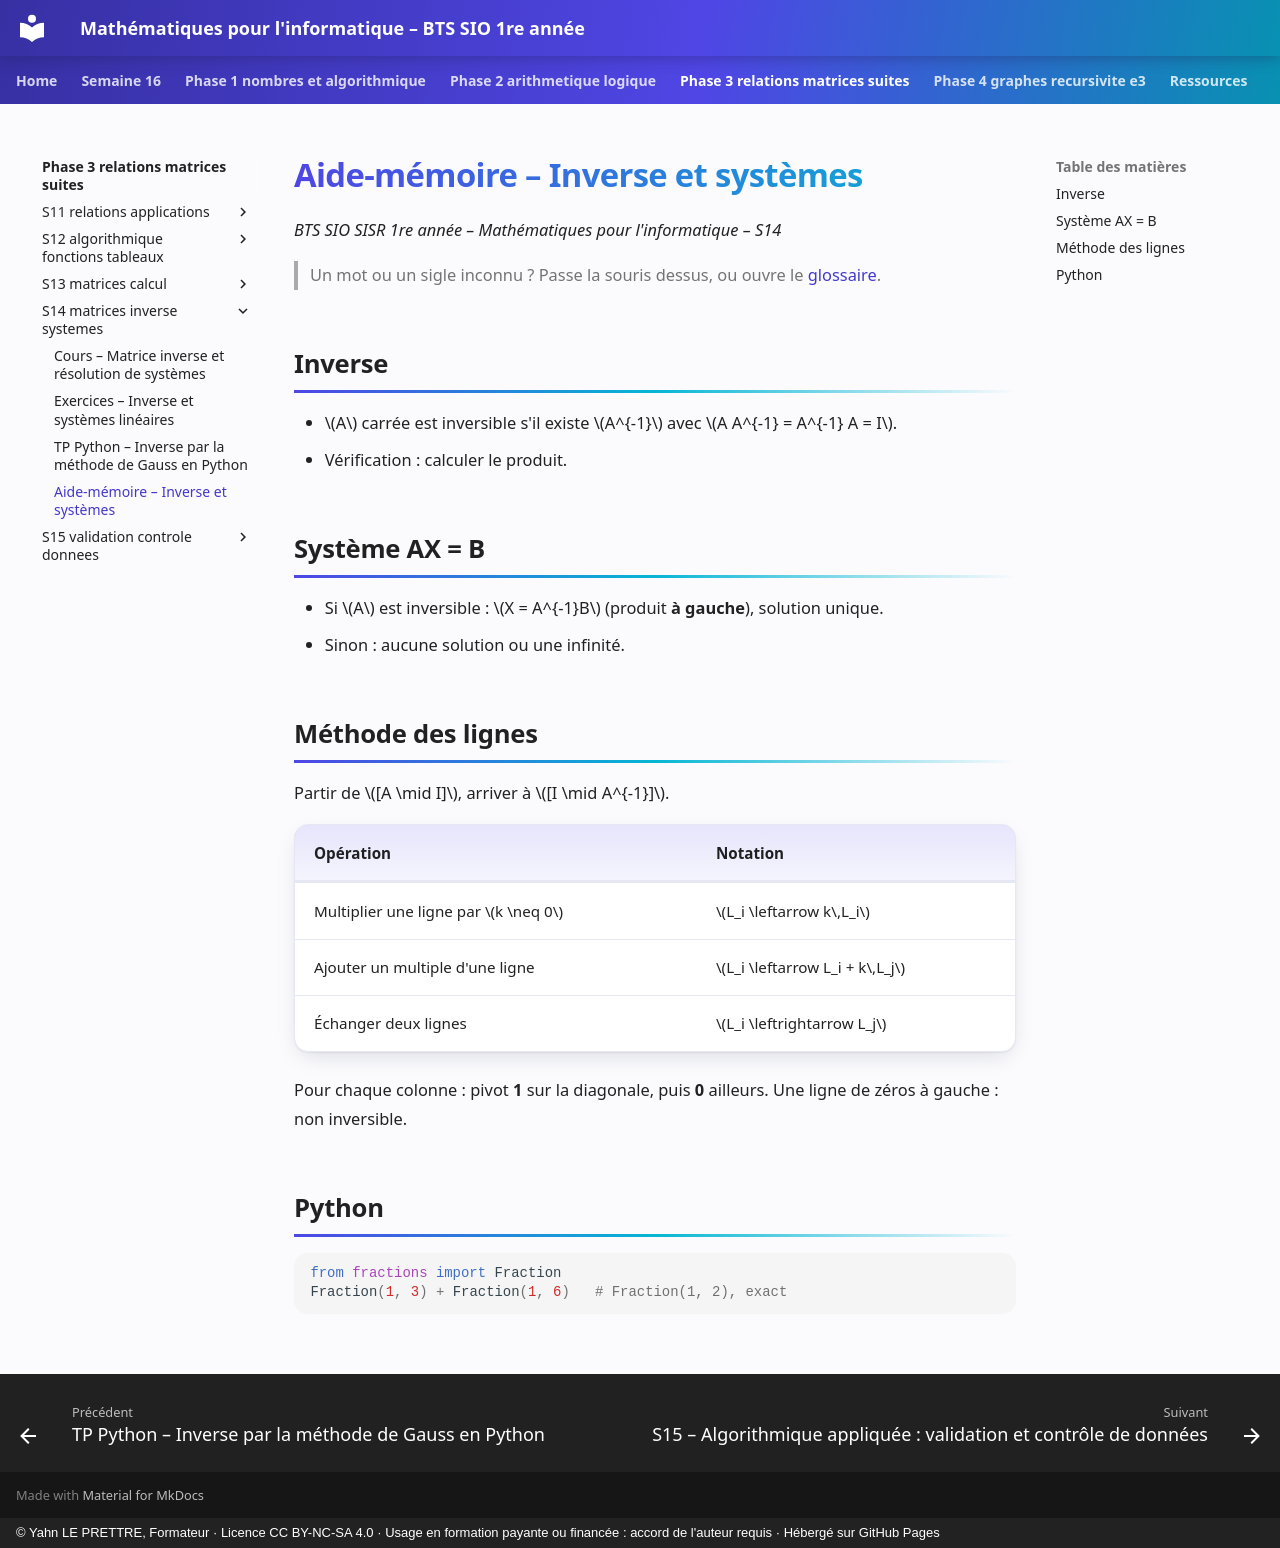

repository: YahnLP/bts1-sio-sisr-math_algo · page: phase-3-relations-matrices-suites/S14-matrices-inverse-systemes/04-aide-memoire/index.html · generator: mkdocs · copyright: © Yahn LE PRETTRE, Formateur · Licence CC BY-NC-SA 4.0 · Usage en formation payante ou financée : accord de l'auteur requis · Hébergé sur GitHub Pages

# Aide-mémoire – Inverse et systèmes

*BTS SIO SISR 1re année – Mathématiques pour l'informatique – S14*

> Un mot ou un sigle inconnu ? Passe la souris dessus, ou ouvre le [glossaire](../../ressources/glossaire.md).

## Inverse

- \(A\) carrée est inversible s'il existe \(A^{-1}\) avec \(A A^{-1} = A^{-1} A = I\).
- Vérification : calculer le produit.

## Système AX = B

- Si \(A\) est inversible : \(X = A^{-1}B\) (produit **à gauche**), solution unique.
- Sinon : aucune solution ou une infinité.

## Méthode des lignes

Partir de \([A \mid I]\), arriver à \([I \mid A^{-1}]\).

| Opération | Notation |
|---|---|
| Multiplier une ligne par \(k \neq 0\) | \(L_i \leftarrow k\,L_i\) |
| Ajouter un multiple d'une ligne | \(L_i \leftarrow L_i + k\,L_j\) |
| Échanger deux lignes | \(L_i \leftrightarrow L_j\) |

Pour chaque colonne : pivot **1** sur la diagonale, puis **0** ailleurs. Une ligne de zéros à gauche : non inversible.

## Python

```python
from fractions import Fraction
Fraction(1, 3) + Fraction(1, 6)   # Fraction(1, 2), exact
```
